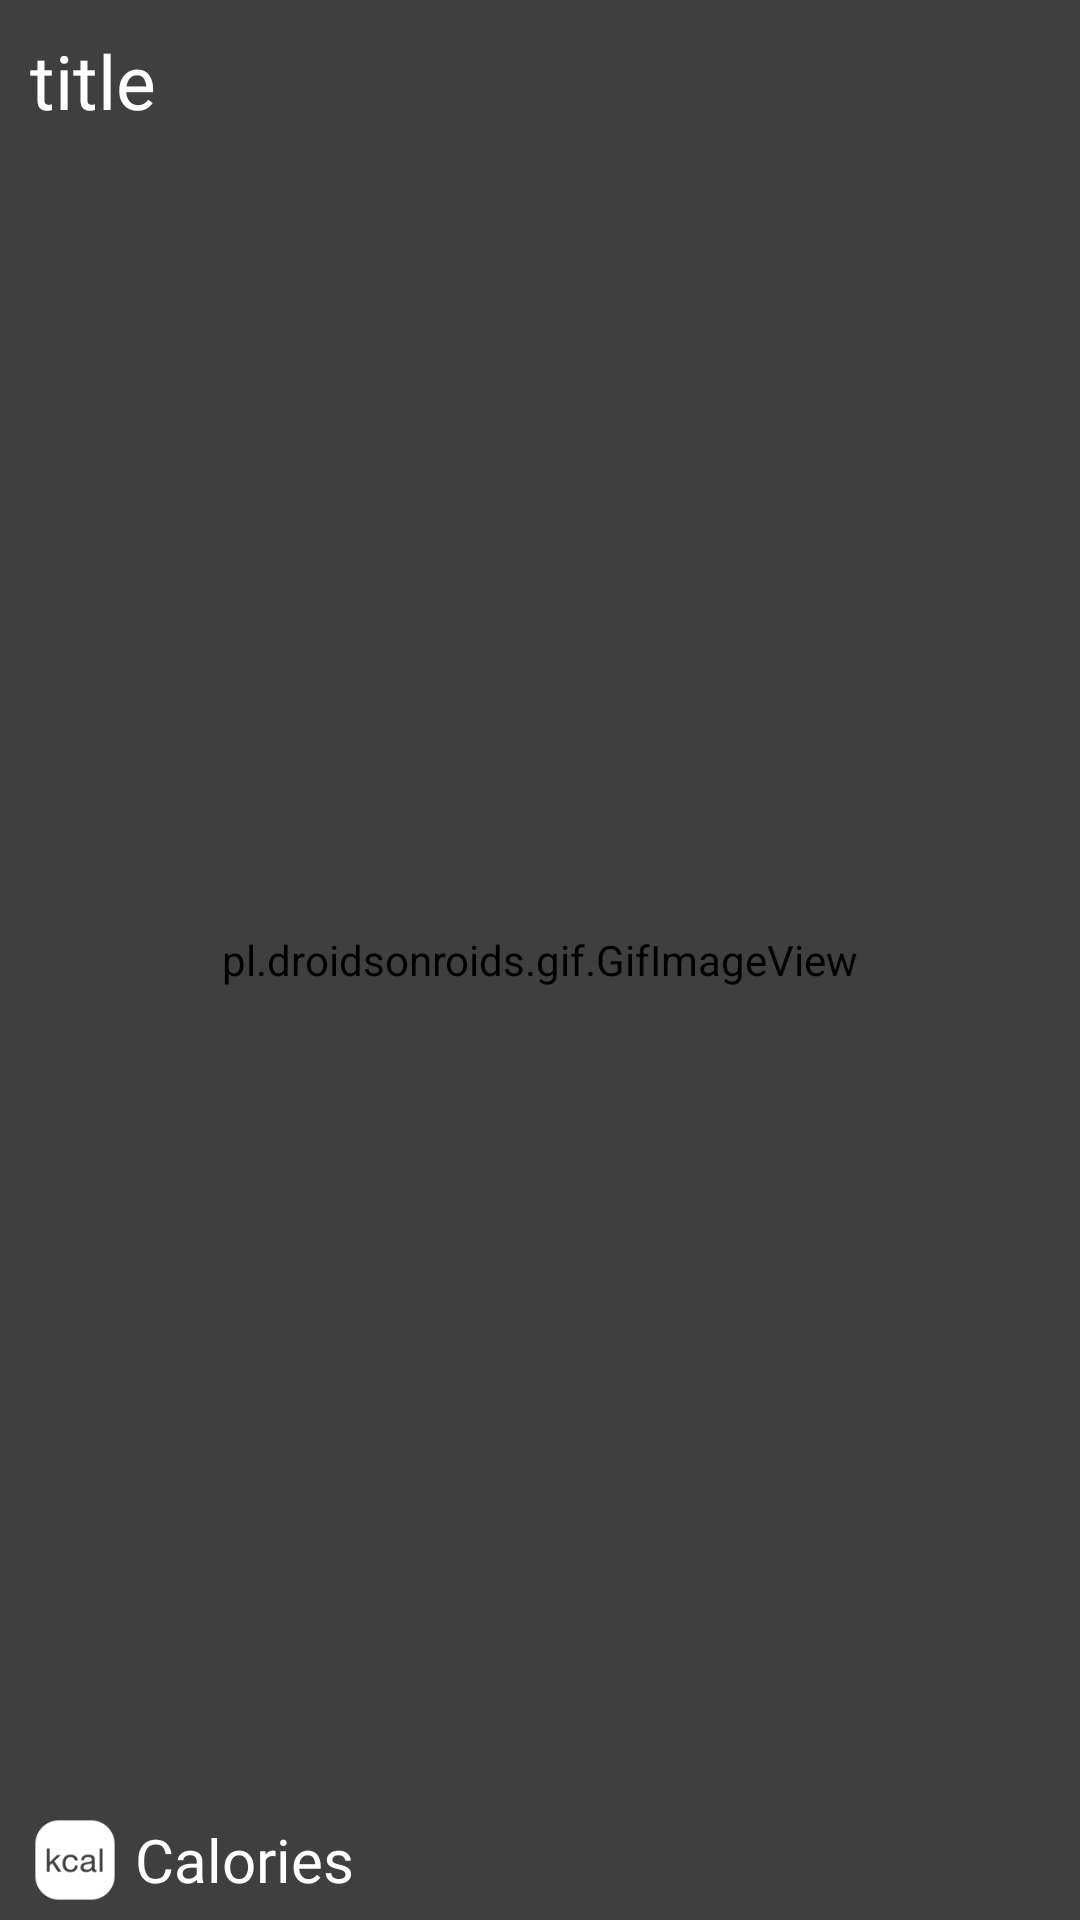

Produce the Android XML layout that renders to this screen, including the resource entries it uses.
<!-- AndroidManifest.xml: application theme AppTheme -->
<!-- res/layout/one_item_view_dish.xml -->
<?xml version="1.0" encoding="utf-8"?>
<RelativeLayout xmlns:android="http://schemas.android.com/apk/res/android"
    android:orientation="vertical" android:layout_width="match_parent"
    android:layout_height="200dp"
    android:layout_margin="20dp"
    >
    <RelativeLayout
        android:layout_width="match_parent"
        android:layout_height="match_parent">
    <pl.droidsonroids.gif.GifImageView
        android:id="@+id/imageDish"
        android:background="@drawable/radius_image"
        android:src="@drawable/loading"
        android:scaleType="fitXY"
        android:layout_width="match_parent"
        android:layout_height="match_parent"/>
    <RelativeLayout
        android:background="@drawable/background_title_one_item"
        android:layout_width="match_parent"
        android:layout_height="match_parent">
        <TextView
            android:fontFamily="@font/big_shoulders_text_regular"
            android:padding="10dp"
            android:id="@+id/titleDish"
            android:text="title"
            android:textSize="25sp"
            android:textColor="@color/white"
            android:layout_width="wrap_content"
            android:layout_height="wrap_content"/>
        <RelativeLayout
            android:layout_marginLeft="10dp"
            android:layout_marginBottom="5dp"
            android:layout_alignParentBottom="true"
            android:layout_width="wrap_content"
            android:layout_height="wrap_content">
            <LinearLayout
                android:orientation="horizontal"
                android:layout_width="wrap_content"
                android:layout_height="wrap_content">
                <ImageView
                    android:src="@drawable/calories_white"
                    android:layout_width="30dp"
                    android:layout_height="30dp"/>
                <TextView
                    android:id="@+id/tvCaloriesDish"
                    android:layout_marginLeft="5dp"
                    android:layout_gravity="center"
                    android:textSize="20sp"
                    android:fontFamily="@font/big_shoulders_text_regular"
                    android:textColor="@color/white"
                    android:text="Calories"
                    android:layout_width="wrap_content"
                    android:layout_height="wrap_content"/>
            </LinearLayout>
        </RelativeLayout>
    </RelativeLayout>
    </RelativeLayout>
</RelativeLayout>
<!-- resources referenced by this layout -->
<resources>
  <color name="white">#FFFFFF</color>
  <!-- drawable background_title_one_item (drawable) -->
  <?xml version="1.0" encoding="utf-8"?>
  <shape xmlns:android="http://schemas.android.com/apk/res/android"
      android:tint="#80000000"
      android:shape="rectangle">
      <corners android:radius="0dp" />
  
  
  </shape>
  <!-- drawable calories_white: png bitmap (drawable, 2321 bytes) -->
  <style name="AppTheme" parent="Theme.AppCompat.Light.DarkActionBar">
          
          <item name="colorPrimary">@color/colorPrimary</item>
          <item name="colorPrimaryDark">@color/colorPrimaryDark</item>
          <item name="colorAccent">@color/colorAccent</item>
  
      </style>
  <color name="colorPrimary">#008577</color>
  <color name="colorPrimaryDark">#00574B</color>
  <color name="colorAccent">#D81B60</color>
</resources>
